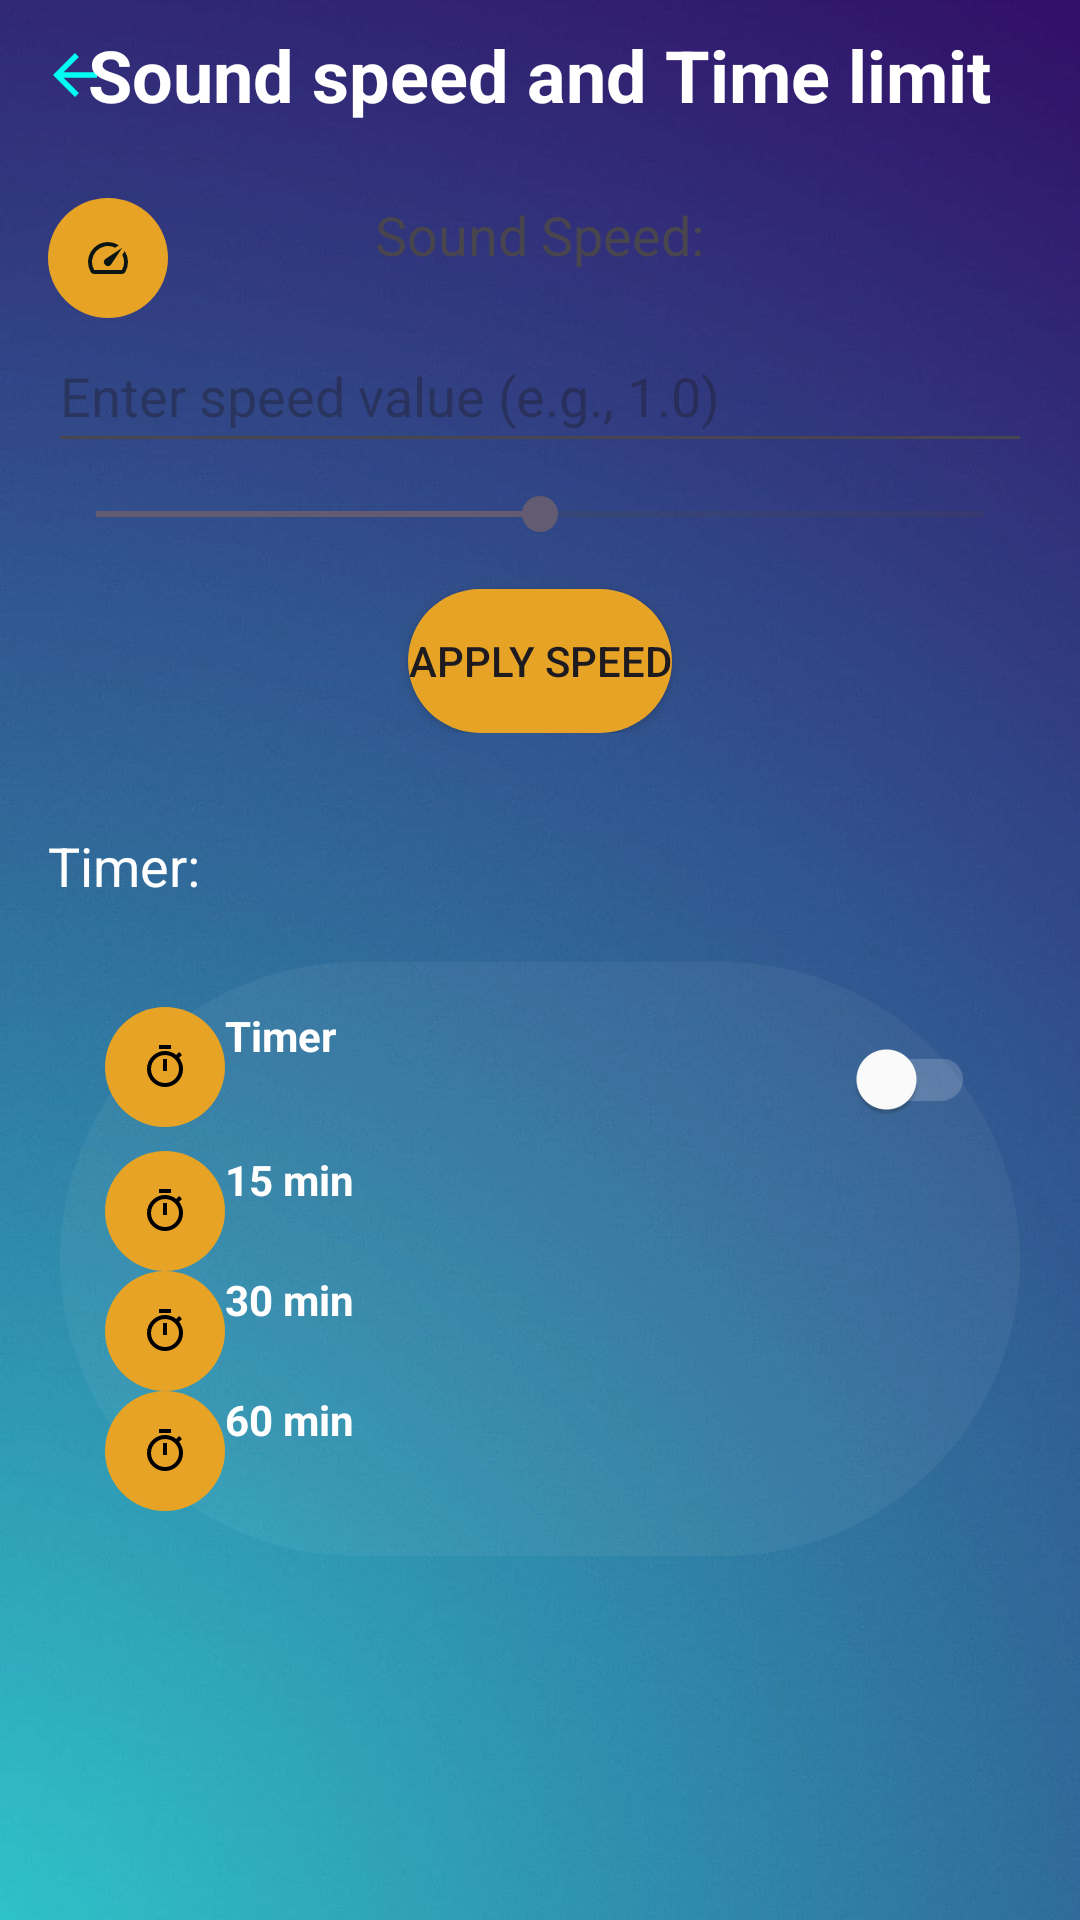

Android layout source for this screen:
<!-- AndroidManifest.xml: application theme Theme.Sound_Scape -->
<!-- res/layout/sound_speed_and_time_limit.xml -->
<?xml version="1.0" encoding="utf-8"?>
<LinearLayout xmlns:android="http://schemas.android.com/apk/res/android"
    android:layout_width="match_parent"
    android:layout_height="match_parent"
    xmlns:tools="http://schemas.android.com/tools"
    style="@style/Screen"
    android:orientation="vertical"
    tools:context=".settings.Sound_speed_and_time_limit">

    <RelativeLayout
        android:layout_width="match_parent"
        android:layout_height="wrap_content">

        <ImageView
            android:id="@+id/getBack"
            android:layout_width="50dp"
            android:layout_height="50dp"
            android:src="@drawable/return_back_arrow"
            android:padding="14dp" />

        <TextView
            android:layout_width="wrap_content"
            android:layout_height="wrap_content"
            android:layout_centerInParent="true"
            android:text="@string/sound_speed"
            android:textColor="#FFFFFF"
            android:textSize="24sp"
            android:textStyle="bold" />
    </RelativeLayout>

    <ScrollView
        android:layout_width="match_parent"
        android:layout_height="wrap_content">

        <LinearLayout
            android:layout_width="match_parent"
            android:layout_height="wrap_content"
            android:orientation="vertical">

            <LinearLayout
                android:layout_width="match_parent"
                android:layout_height="wrap_content"
                android:orientation="vertical">

                <RelativeLayout
                    android:layout_width="match_parent"
                    android:layout_height="wrap_content"
                    android:padding="16dp">

                    <ImageView
                        android:id="@+id/sound_speed"
                        android:layout_width="40dp"
                        android:layout_height="40dp"
                        android:background="@drawable/round_back_notifications"
                        android:padding="12dp"
                        android:src="@drawable/sound_speed" />

                    <TextView
                        android:id="@+id/textViewSpeedLabel"
                        android:layout_width="wrap_content"
                        android:layout_height="wrap_content"
                        android:layout_alignParentTop="true"
                        android:layout_centerHorizontal="true"
                        android:layout_marginBottom="8dp"
                        android:text="Sound Speed:"
                        android:textSize="18sp" />

                    <EditText
                        android:id="@+id/editTextSpeed"
                        android:layout_width="match_parent"
                        android:layout_height="48dp"
                        android:layout_below="@id/textViewSpeedLabel"
                        android:layout_centerHorizontal="true"
                        android:layout_marginTop="8dp"
                        android:hint="Enter speed value (e.g., 1.0)"
                        android:inputType="numberDecimal" />

                    <androidx.appcompat.widget.AppCompatSeekBar
                        android:id="@+id/seekBarSpeed"
                        android:layout_width="match_parent"
                        android:layout_height="wrap_content"
                        android:layout_below="@id/editTextSpeed"
                        android:layout_centerHorizontal="true"
                        android:layout_marginTop="8dp"
                        android:outlineSpotShadowColor="@color/black"
                        android:outlineAmbientShadowColor="@color/colorPrimaryDark"
                        android:max="200"
                        android:progress="100" />

                    <androidx.appcompat.widget.AppCompatButton
                        android:id="@+id/buttonApplySpeed"
                        android:layout_width="wrap_content"
                        android:layout_height="wrap_content"
                        android:layout_below="@id/seekBarSpeed"
                        android:layout_centerHorizontal="true"
                        android:layout_marginTop="16dp"
                        android:background="@drawable/round_back_notifications"
                        android:text="Apply Speed" />

                </RelativeLayout>

            </LinearLayout>

            <TextView
                android:id="@+id/speedLabelTextView"
                android:layout_width="wrap_content"
                android:layout_height="wrap_content"
                android:layout_below="@id/sound_speed"
                android:textColor="@color/white"
                android:layout_marginStart="16dp"
                android:layout_marginTop="16dp"
                android:text="Timer:"
                android:textSize="18sp" />

            <LinearLayout
                android:layout_width="match_parent"
                android:layout_height="wrap_content"
                android:layout_marginStart="20dp"
                android:layout_marginTop="20dp"
                android:layout_marginEnd="20dp"
                android:background="@drawable/round_back_white"
                android:orientation="vertical"
                android:padding="15dp">

                <RelativeLayout
                    android:layout_width="match_parent"
                    android:layout_height="wrap_content">

                    <ImageView
                        android:id="@+id/timer"
                        android:layout_width="40dp"
                        android:layout_height="40dp"
                        android:background="@drawable/round_back_notifications"
                        android:padding="12dp"
                        android:src="@drawable/timer_icon" />

                    <TextView
                        android:layout_width="wrap_content"
                        android:layout_height="wrap_content"
                        android:layout_toEndOf="@id/timer"
                        android:gravity="center_vertical"
                        android:text="Timer"
                        android:textColor="@color/white"
                        android:textStyle="bold" />

                    <androidx.appcompat.widget.SwitchCompat
                        android:layout_width="48dp"
                        android:layout_height="48dp"
                        android:layout_alignParentEnd="true"
                        android:gravity="center_vertical"
                        android:switchMinWidth="50dp"
                        android:theme="@style/night_mode_switch" />
                </RelativeLayout>

                <RelativeLayout
                    android:id="@+id/fifteen_min"
                    android:layout_width="match_parent"
                    android:layout_height="wrap_content">

                    <ImageView
                        android:id="@+id/min_fifteen"
                        android:layout_width="40dp"
                        android:layout_height="40dp"
                        android:background="@drawable/round_back_notifications"
                        android:padding="12dp"
                        android:src="@drawable/timer_icon" />

                    <TextView
                        android:layout_width="wrap_content"
                        android:layout_height="wrap_content"
                        android:layout_toEndOf="@id/min_fifteen"
                        android:gravity="center_vertical"
                        android:text="15 min"
                        android:textColor="@color/white"
                        android:textStyle="bold" />


                </RelativeLayout>

                <RelativeLayout
                    android:id="@+id/thirty_min"
                    android:layout_width="match_parent"
                    android:layout_height="wrap_content">

                    <ImageView
                        android:id="@+id/min_thirty"
                        android:layout_width="40dp"
                        android:layout_height="40dp"
                        android:background="@drawable/round_back_notifications"
                        android:padding="12dp"
                        android:src="@drawable/timer_icon" />

                    <TextView
                        android:layout_width="wrap_content"
                        android:layout_height="wrap_content"
                        android:layout_toEndOf="@id/min_thirty"
                        android:gravity="center_vertical"
                        android:text="30 min"
                        android:textColor="@color/white"
                        android:textStyle="bold" />


                </RelativeLayout>

                <RelativeLayout
                    android:id="@+id/sixty_min"
                    android:layout_width="match_parent"
                    android:layout_height="wrap_content">

                    <ImageView
                        android:id="@+id/min_sixty"
                        android:layout_width="40dp"
                        android:layout_height="40dp"
                        android:background="@drawable/round_back_notifications"
                        android:padding="12dp"
                        android:src="@drawable/timer_icon" />

                    <TextView
                        android:layout_width="wrap_content"
                        android:layout_height="wrap_content"
                        android:layout_toEndOf="@id/min_sixty"
                        android:gravity="center_vertical"
                        android:text="60 min"
                        android:textColor="@color/white"
                        android:textStyle="bold" />


                </RelativeLayout>


            </LinearLayout>


        </LinearLayout>
    </ScrollView>
</LinearLayout>
<!-- resources referenced by this layout -->
<resources>
  <color name="black">#000000</color>
  <color name="colorPrimaryDark">#000202</color>
  <color name="white">#FFFFFFFF</color>
  <!-- drawable return_back_arrow (drawable) -->
  <vector android:autoMirrored="true" android:height="24dp"
      android:tint="#00FFF2" android:viewportHeight="24"
      android:viewportWidth="24" android:width="24dp" xmlns:android="http://schemas.android.com/apk/res/android">
      <path android:fillColor="@android:color/white" android:pathData="M20,11H7.83l5.59,-5.59L12,4l-8,8 8,8 1.41,-1.41L7.83,13H20v-2z"/>
  </vector>
  <!-- drawable round_back_notifications (drawable) -->
  <?xml version="1.0" encoding="utf-8"?>
  <shape xmlns:android="http://schemas.android.com/apk/res/android"
      android:shape="rectangle">
      <solid android:color="@color/notifications"/>
  <corners android:radius="@dimen/radius_100"/>
  </shape>
  <!-- drawable round_back_white (drawable) -->
  <?xml version="1.0" encoding="utf-8"?>
  <shape xmlns:android="http://schemas.android.com/apk/res/android"
      android:shape="rectangle">
  <solid android:color="#0CFFFFFF"/>
      <corners android:radius="@dimen/radius_100"/>
  </shape>
  <!-- drawable sound_speed (drawable) -->
  <vector android:height="24dp" android:tint="#0B1514"
      android:viewportHeight="24" android:viewportWidth="24"
      android:width="24dp" xmlns:android="http://schemas.android.com/apk/res/android">
      <path android:fillColor="@android:color/white" android:pathData="M20.38,8.57l-1.23,1.85a8,8 0,0 1,-0.22 7.58L5.07,18A8,8 0,0 1,15.58 6.85l1.85,-1.23A10,10 0,0 0,3.35 19a2,2 0,0 0,1.72 1h13.85a2,2 0,0 0,1.74 -1,10 10,0 0,0 -0.27,-10.44zM10.59,15.41a2,2 0,0 0,2.83 0l5.66,-8.49 -8.49,5.66a2,2 0,0 0,0 2.83z"/>
  </vector>
  <!-- drawable timer_icon (drawable) -->
  <vector xmlns:android="http://schemas.android.com/apk/res/android"
      android:width="24dp"
      android:height="24dp"
      android:viewportWidth="24"
      android:viewportHeight="24"
      android:tint="#000000">
      <path
          android:fillColor="@android:color/white"
          android:pathData="M15,1L9,1v2h6L15,1zM11,14h2L13,8h-2v6zM19.03,7.39l1.42,-1.42c-0.43,-0.51 -0.9,-0.99 -1.41,-1.41l-1.42,1.42C16.07,4.74 14.12,4 12,4c-4.97,0 -9,4.03 -9,9s4.02,9 9,9 9,-4.03 9,-9c0,-2.12 -0.74,-4.07 -1.97,-5.61zM12,20c-3.87,0 -7,-3.13 -7,-7s3.13,-7 7,-7 7,3.13 7,7 -3.13,7 -7,7z"/>
  </vector>
  <string name="sound_speed">Sound speed and Time limit</string>
  <style name="Screen">
          <item name="android:background">@drawable/back_light</item>
      </style>
  <style name="night_mode_switch" parent="Theme.AppCompat.Light">
          <item name="colorControlActivated">@color/night_mode</item>
          <item name="colorSwitchThumbNormal">@color/white</item>
          <item name="android:colorForeground">#99FFFFFF</item>
      </style>
  <style name="Theme.Sound_Scape" parent="Base.Theme.Sound_Scape" />
  <color name="notifications">#E6A326</color>
  <dimen name="radius_100">100dp</dimen>
  <!-- drawable back_light: png bitmap (drawable, 331019 bytes) -->
  <color name="night_mode">#6124B1</color>
  <style name="Base.Theme.Sound_Scape" parent="Theme.Material3.DayNight.NoActionBar">
          
           <item name="colorPrimary">@color/primary_color</item>
      </style>
  <color name="primary_color">#009688</color>
</resources>
